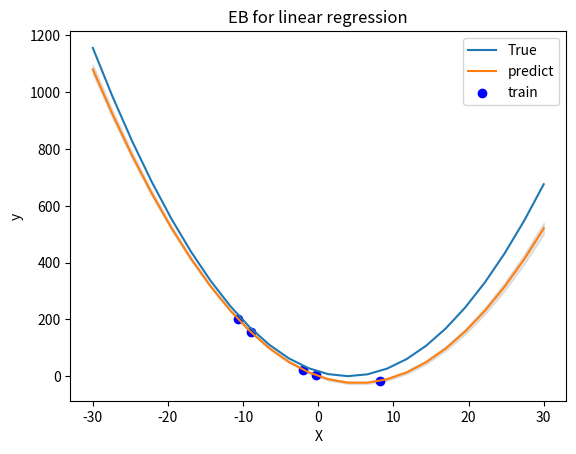

Python code for this plot:
# using utf-8

"""
所建立的模型为p(y) = N(x'w, 4),采用EB方法估计w
设置w先验为参数是μ，Σ的高斯分布
"""

import numpy as np
import matplotlib.pyplot as plt

Ns = 5  # 观测的样本数
np.random.seed(2)
x = np.random.randn(Ns, 1) * 5  # 观测点x值
error = np.random.randn(Ns, 1)  # 误差
y_train = (x - 4) ** 2 + 2 * error  # y观测值，观测的方差为4
y_true = (x - 4) ** 2  # y真实值

# 先对两个变量的进行设置

# 减去均值忽略掉截距项
x_expand = np.hstack((x, x**2))
x_expand_center = x_expand - x_expand.mean(axis=0)
y_train_center = y_train - y_train.mean(axis=0)
error_var = 4
"""
估计μ和Σ的取值
p(D|μ,Σ) = ∫ p(D|w) p(w|μ,Σ) dw
p(D|w) = N(y_mean|x_mean w,σ**2/N)
p(D|μ,Σ) = N(y_mean|x_mean u, σ**2/N + x_mean Σ x_mean')
x_mean μ = y_mean； μ = (x_mean' x_mean) ** -1 x_mean' y_mean
s ** 2 =  σ**2/N + x_mean Σ x_mean'; Σ = (s ** 2 - σ ** 2 /N)(x_mean' x_mean) ** -1 
"""
mu_prior = (np.linalg.pinv((x_expand_center.T.dot(x_expand_center))).dot(x_expand_center.T)).dot(y_train_center)
sigma_prior = (y_train_center.var() - (error_var / Ns)) * np.linalg.pinv(x_expand_center.T.dot(x_expand_center))

"""
在了解先验μ和Σ后，对参数w进行估计
再利用对高斯线性模型
p(D|w) = N(y_mean| x_mean w, σ ** 2/N) p(w) = N(w|μ,Σ)
w_sigma = (Σ ** -1 + x_mean' (σ ** 2/N)**-1 x_mean) ** -1
w_mu = w_sigma(Σ **-1 μ + x_mean' (σ ** 2/N) ** -1 y_mean)
p(w|D) = N(w|, (σ**2)**-1+x_mean' Σ ** {-1} x_mean)
"""
w_sigma = np.linalg.pinv(np.linalg.pinv(sigma_prior).dot(mu_prior) +
                   1/(error_var / Ns) * x_expand_center.T.dot(x_expand_center))
w_mu = w_sigma.dot(sigma_prior.dot(mu_prior) + 1/(error_var / Ns) * x_expand_center.T.dot(y_train_center))
w_0 = y_train_center.mean() - x_expand_center.mean(axis=0).dot(w_mu)
y_predict = x_expand.dot(w_mu) + w_0
"""
预测y
p(y|D) ∝ p(w|D)p(y|w)
再次利用高斯线性系统公式得到
p(y|D) = N(y|x w_mu, error_var + x w_wigma x')
"""
x_test = np.linspace(-30, 30, 24)[:, np.newaxis]
x_test_expand = np.hstack((x_test, x_test **2))
y_test = (x_test - 4) ** 2
y_predict_mean = x_test_expand.dot(w_mu) +w_0
y_predict_std = np.sqrt(error_var + np.diag(x_test_expand.dot(w_sigma.dot(x_test_expand.T))))[:, np.newaxis]

figure = plt.figure(1)
plt.plot(x_test.ravel(), y_test.ravel(), label="True")
plt.plot(x_test.ravel(), y_predict_mean.ravel(), label="predict")
plt.fill_between(x_test.ravel(), (y_predict_mean - 2 * y_predict_std).ravel(),
                 (y_predict_mean + 2*y_predict_std).ravel(),  color="gray", alpha=0.2)
plt.scatter(x.ravel(), y_predict.ravel(), color="blue" ,label="train")
plt.legend(loc="best")
plt.xlabel("X")
plt.ylabel("y")
plt.title("EB for linear regression")
plt.show()